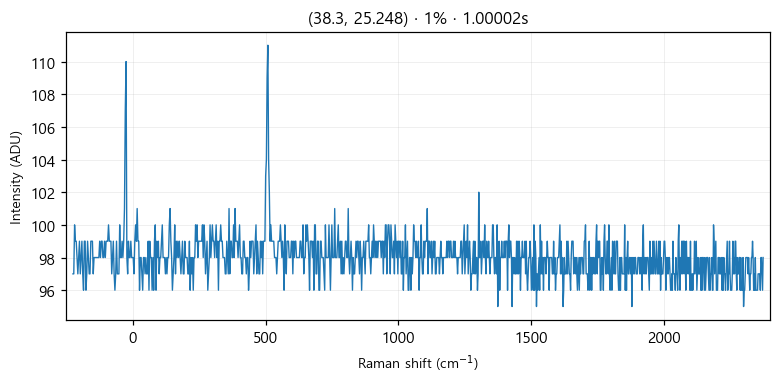

Values plotted in this chart, from the file beside it:
# laser_power_pct, 1
# exposure_time, 1
# laser_nm, 532
# mode, single
pixel_index, raman_shift_cm-1, wavelength_nm, intensity
0, -224.9, 525.7, 97.0
1, -221.8, 525.8, 97.0
2, -218.8, 525.9, 100.0
3, -215.7, 526, 99.0
4, -212.6, 526.1, 99.0
5, -209.6, 526.2, 98.0
6, -206.5, 526.2, 97.0
7, -203.5, 526.3, 98.0
8, -200.4, 526.4, 99.0
9, -197.3, 526.5, 97.0
10, -194.3, 526.6, 98.0
11, -191.2, 526.7, 99.0
12, -188.2, 526.7, 97.0
13, -185.1, 526.8, 96.0
14, -182.1, 526.9, 99.0
15, -179, 527, 99.0
16, -176, 527.1, 96.0
17, -172.9, 527.2, 97.0
18, -169.9, 527.3, 99.0
19, -166.8, 527.3, 98.0
20, -163.8, 527.4, 97.0
21, -160.7, 527.5, 97.0
22, -157.7, 527.6, 99.0
23, -154.7, 527.7, 99.0
24, -151.6, 527.8, 99.0
25, -148.6, 527.8, 97.0
26, -145.5, 527.9, 98.0
27, -142.5, 528, 98.0
28, -139.5, 528.1, 98.0
29, -136.4, 528.2, 98.0
30, -133.4, 528.3, 98.0
31, -130.4, 528.4, 98.0
32, -127.3, 528.4, 98.0
33, -124.3, 528.5, 99.0
34, -121.3, 528.6, 98.0
35, -118.2, 528.7, 99.0
36, -115.2, 528.8, 99.0
37, -112.2, 528.9, 98.0
38, -109.2, 528.9, 98.0
39, -106.2, 529, 99.0
40, -103.1, 529.1, 98.0
41, -100.1, 529.2, 99.0
42, -97.09, 529.3, 99.0
43, -94.08, 529.4, 99.0
44, -91.06, 529.5, 100.0
45, -88.05, 529.5, 99.0
46, -85.03, 529.6, 99.0
47, -82.02, 529.7, 99.0
48, -79.01, 529.8, 97.0
49, -76, 529.9, 98.0
50, -72.99, 530, 99.0
51, -69.98, 530, 97.0
52, -66.97, 530.1, 96.0
53, -63.97, 530.2, 97.0
54, -60.96, 530.3, 99.0
55, -57.96, 530.4, 97.0
... 968 more rows
